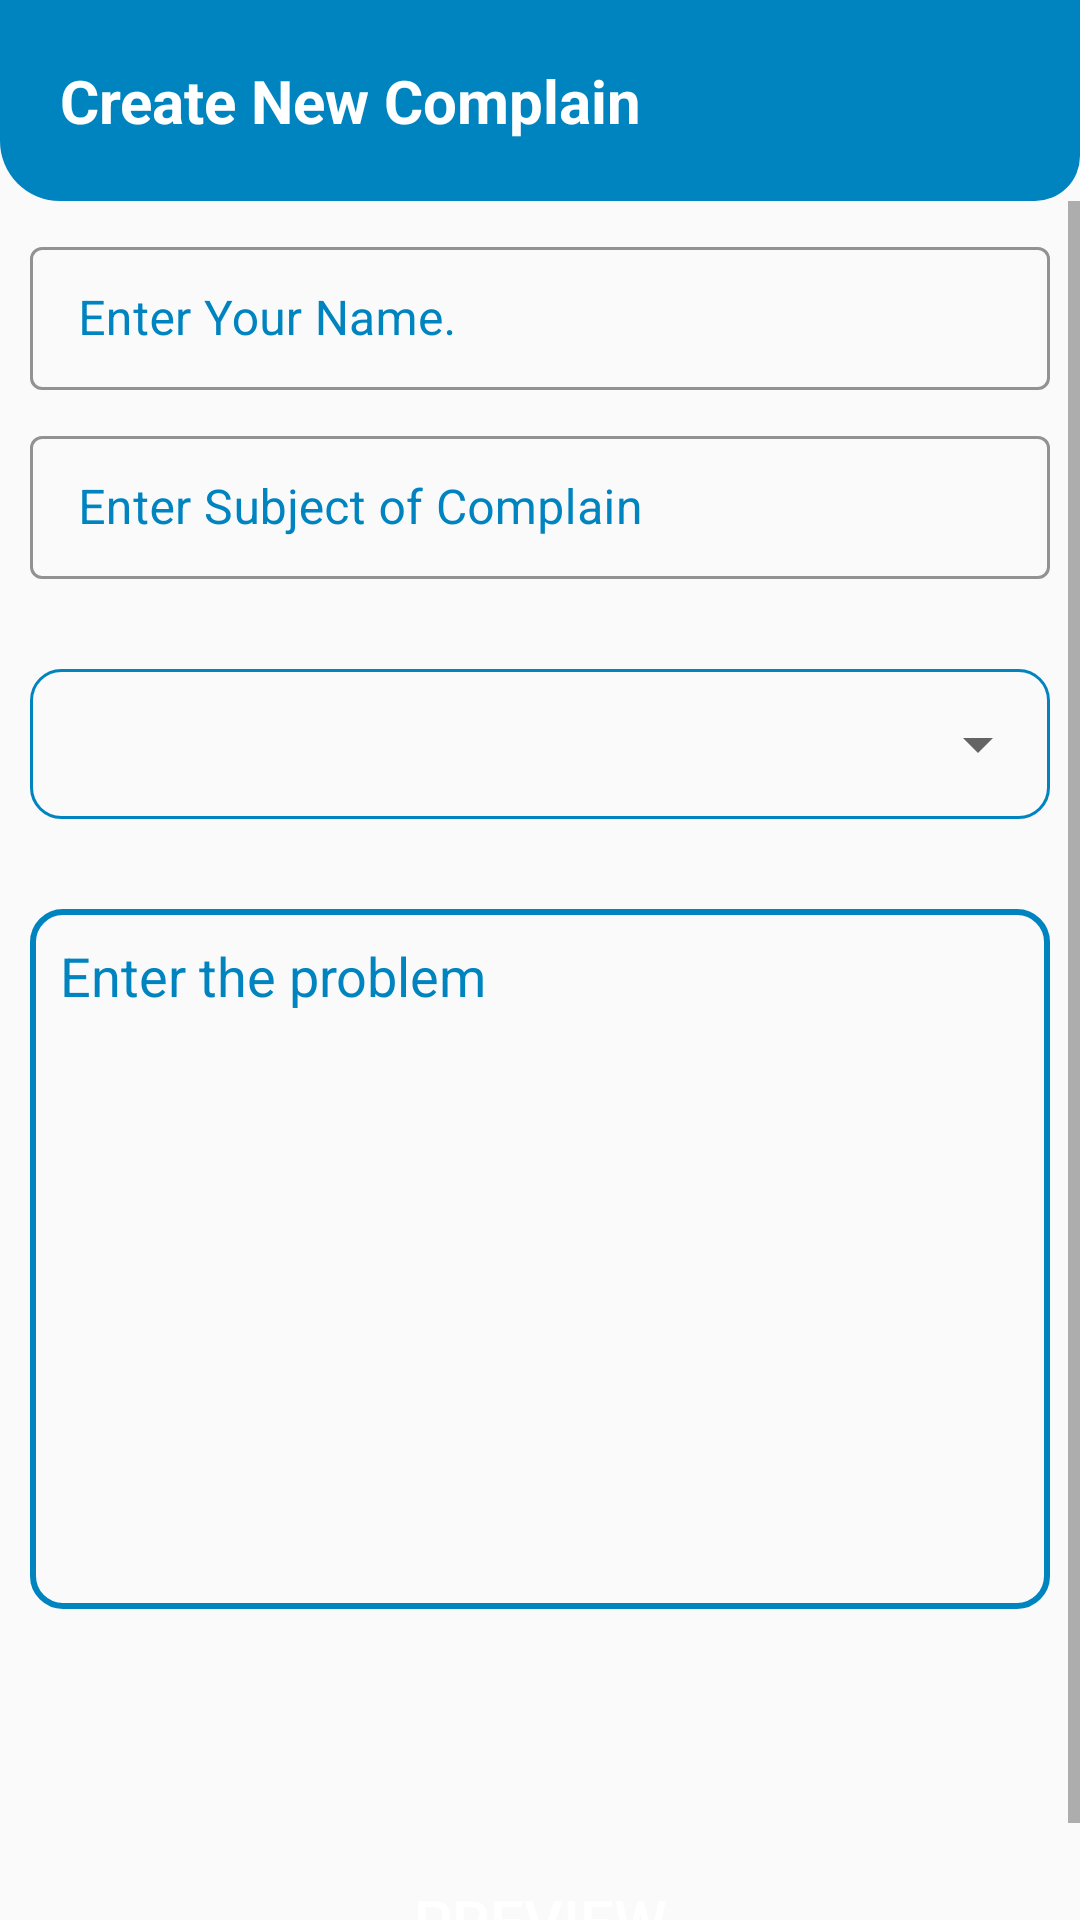

Here is an Android app screen rendered from its layout file. Give the layout XML and the strings, colors and styles it references.
<!-- AndroidManifest.xml: application theme Theme.Resolve -->
<!-- res/layout/activity_register_new_complain.xml -->
<?xml version="1.0" encoding="utf-8"?>
<RelativeLayout xmlns:android="http://schemas.android.com/apk/res/android"
    xmlns:app="http://schemas.android.com/apk/res-auto"
    xmlns:tools="http://schemas.android.com/tools"
    android:layout_width="match_parent"
    android:layout_height="match_parent"
    tools:context=".MainUserDashBoard.RegisterNewComplain">

    <RelativeLayout
        android:id="@+id/header"
        android:layout_width="match_parent"
        android:layout_height="wrap_content"
        android:background="@drawable/main_dashboard_background"
        android:padding="10dp">

        <TextView
            android:layout_width="wrap_content"
            android:layout_height="wrap_content"
            android:layout_margin="10dp"
            android:text="Create New Complain"
            android:textColor="@color/white"
            android:textStyle="bold"
            android:textSize="20sp" />

    </RelativeLayout>

    <ScrollView
        android:layout_width="match_parent"
        android:layout_height="match_parent"
        android:layout_below="@id/header">
        <RelativeLayout
            android:layout_width="match_parent"
            android:layout_height="match_parent">
            <LinearLayout
                android:id="@+id/linearLayout"
                android:layout_width="match_parent"
                android:layout_height="match_parent"
                android:layout_margin="10dp"
                android:orientation="vertical">

                <com.google.android.material.textfield.TextInputLayout
                    android:id="@+id/applicant_name"
                    style="@style/Widget.MaterialComponents.TextInputLayout.OutlinedBox.Dense"
                    android:layout_width="match_parent"
                    android:layout_height="wrap_content"
                    android:layout_marginBottom="10dp"
                    android:hint="Enter Your Name."
                    android:textColorHint="@color/teal_700"
                    app:boxStrokeColor="@color/teal_700"
                    app:boxStrokeWidthFocused="2dp"
                    app:endIconMode="clear_text"
                    app:endIconTint="@color/black"
                    app:hintTextColor="@color/black"
                    app:startIconTint="@color/black">

                    <com.google.android.material.textfield.TextInputEditText
                        android:layout_width="match_parent"
                        android:layout_height="match_parent"
                        android:inputType="text" />

                </com.google.android.material.textfield.TextInputLayout>

                <com.google.android.material.textfield.TextInputLayout
                    android:id="@+id/subject"
                    style="@style/Widget.MaterialComponents.TextInputLayout.OutlinedBox.Dense"
                    android:layout_width="match_parent"
                    android:layout_height="wrap_content"
                    android:layout_marginBottom="10dp"
                    android:hint="Enter Subject of Complain"
                    android:textColorHint="@color/teal_700"
                    app:boxStrokeColor="@color/teal_700"
                    app:boxStrokeWidthFocused="2dp"
                    app:endIconMode="clear_text"
                    app:endIconTint="@color/black"
                    app:hintTextColor="@color/black"
                    app:startIconTint="@color/black">

                    <com.google.android.material.textfield.TextInputEditText
                        android:layout_width="match_parent"
                        android:layout_height="match_parent"

                        android:inputType="text" />

                </com.google.android.material.textfield.TextInputLayout>

                <RelativeLayout
                    android:layout_width="match_parent"
                    android:layout_height="50dp"
                    android:layout_marginTop="20dp"
                    android:background="@drawable/hollow_gren"

                    android:orientation="vertical">

                    <Spinner
                        android:layout_centerInParent="true"
                        android:id="@+id/spinner"
                        android:layout_width="match_parent"
                        android:layout_height="20dp" />
                </RelativeLayout>

                <EditText
                    android:id="@+id/text_message"
                    android:layout_width="match_parent"
                    android:layout_height="wrap_content"
                    android:layout_marginTop="30dp"
                    android:background="@drawable/hoolowgreen"
                    android:gravity="top|left"
                    android:hint="Enter the problem"
                    android:inputType="textMultiLine"
                    android:lines="10"
                    android:textColorHint="@color/teal_700"
                    android:maxLines="20"
                    android:minLines="10"
                    android:padding="10dp"
                    android:textColor="@color/black" />
                <Button
                    android:onClick="preview"
                    android:layout_width="match_parent"
                    android:layout_height="wrap_content"
                    android:layout_alignParentBottom="true"
                    android:layout_marginTop="80dp"
                    android:background="@drawable/green_hollowbox"
                    android:text="Preview"
                    android:layout_gravity="bottom"
                    android:textColor="@color/white"
                    android:textSize="20sp" />
            </LinearLayout>

        </RelativeLayout>


    </ScrollView>


</RelativeLayout>
<!-- resources referenced by this layout -->
<resources>
  <color name="black">#000000</color>
  <color name="teal_700">#0084C0</color>
  <color name="white">#FFFFFFFF</color>
  <!-- drawable hollow_gren (drawable) -->
  <?xml version="1.0" encoding="utf-8"?>
  <shape xmlns:android="http://schemas.android.com/apk/res/android">
  <stroke android:width="1dp" android:color="@color/teal_700"/>
  <corners android:radius="10dp"/>
  </shape>
  <!-- drawable hoolowgreen (drawable) -->
  <?xml version="1.0" encoding="utf-8"?>
  <shape xmlns:android="http://schemas.android.com/apk/res/android">
  <stroke android:width="2dp" android:color="@color/teal_700"/>
      <corners android:radius="10dp"/>
  </shape>
  <!-- drawable main_dashboard_background (drawable) -->
  <?xml version="1.0" encoding="utf-8"?>
  <shape xmlns:android="http://schemas.android.com/apk/res/android">
  <solid android:color="@color/teal_700"/>
      <corners android:bottomRightRadius="15dp" android:bottomLeftRadius="20dp"/>
  </shape>
  <style name="Theme.Resolve" parent="Theme.MaterialComponents.Light.NoActionBar.Bridge">
          
          <item name="colorPrimary">@color/teal_200</item>
          <item name="colorPrimaryVariant">@color/teal_700</item>
          <item name="colorOnPrimary">@color/white</item>
          
          <item name="colorSecondary">@color/teal_200</item>
          <item name="colorSecondaryVariant">@color/teal_700</item>
          <item name="colorOnSecondary">@color/white</item>
          
          <item name="android:statusBarColor" tools:targetApi="l">?attr/colorPrimaryVariant</item>
          
      </style>
  <color name="teal_200">#2C2F40</color>
</resources>
